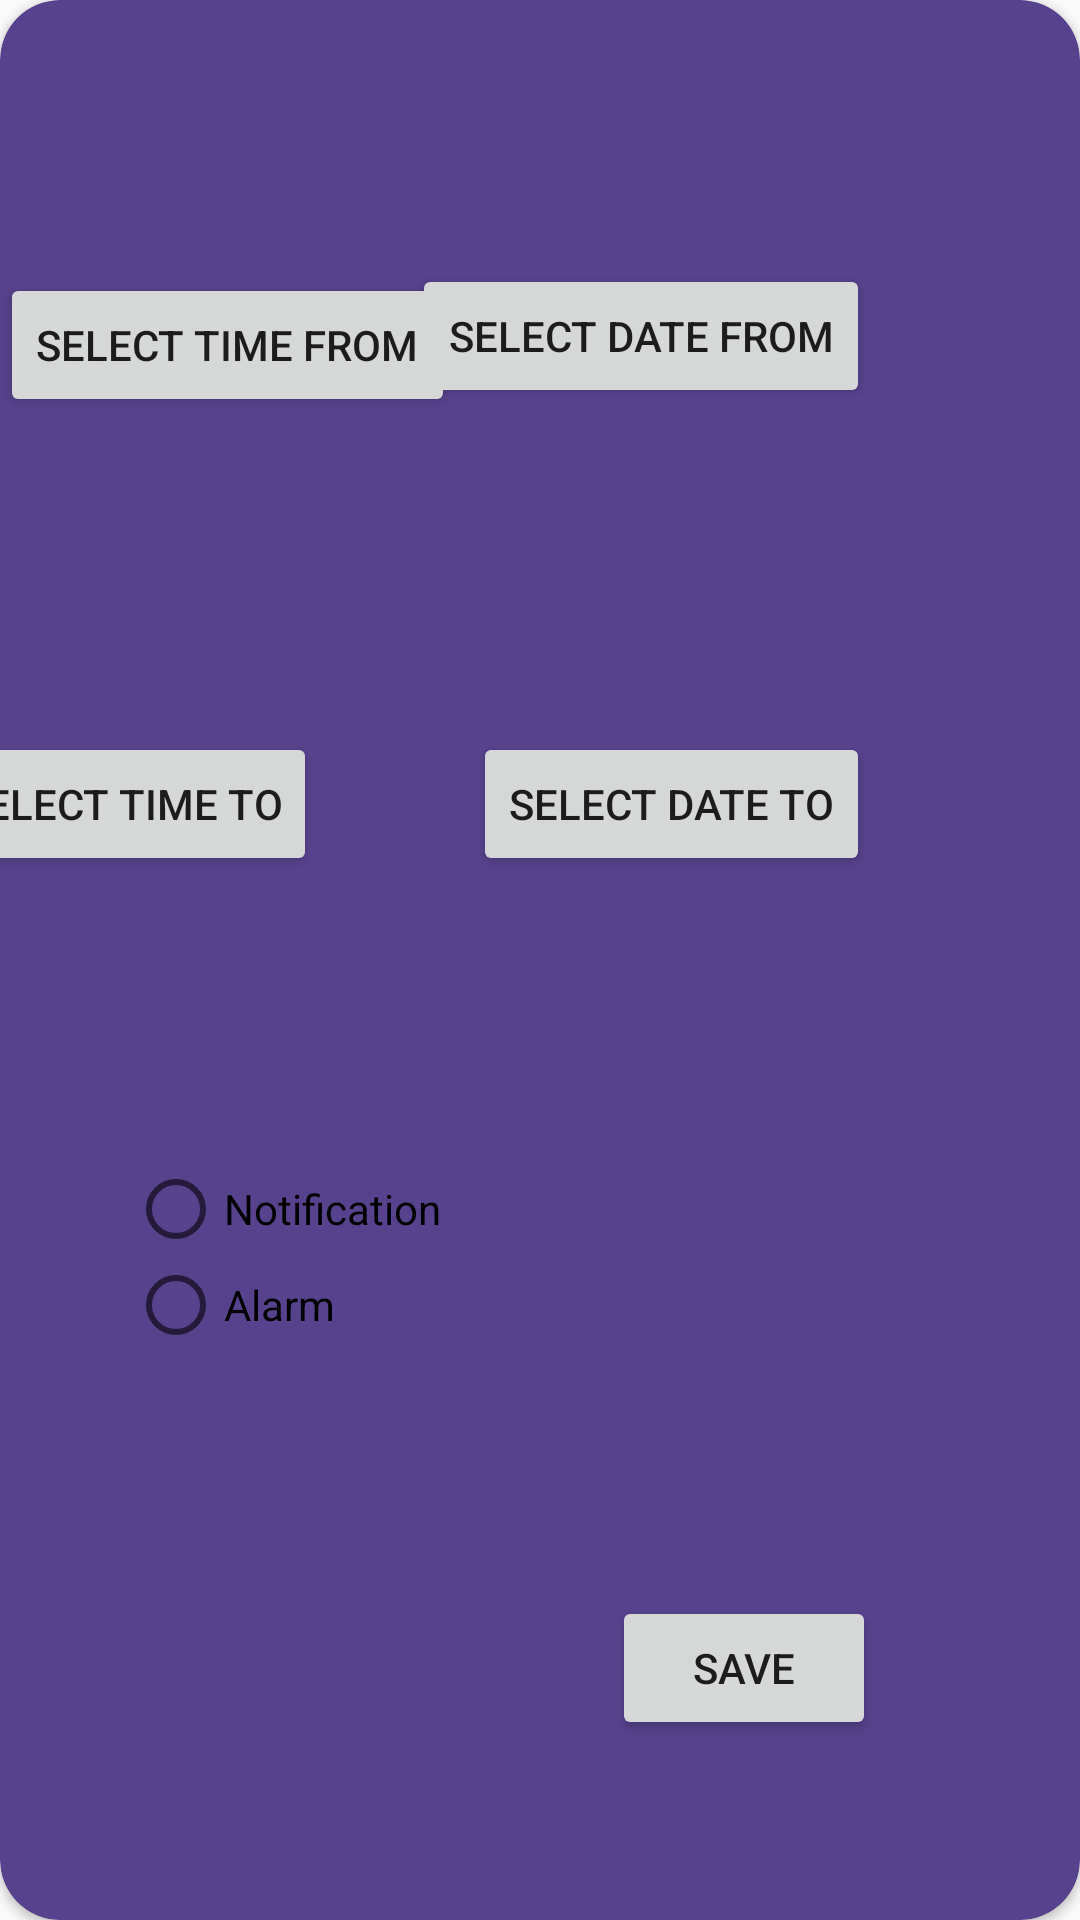

Reconstruct the res/layout file that produces this screen, plus the resources it refers to.
<!-- AndroidManifest.xml: application theme AppTheme -->
<!-- res/layout/fragment_date_picker.xml -->
<?xml version="1.0" encoding="utf-8"?>
<androidx.cardview.widget.CardView xmlns:android="http://schemas.android.com/apk/res/android"
    xmlns:app="http://schemas.android.com/apk/res-auto"
    xmlns:tools="http://schemas.android.com/tools"
    android:layout_width="match_parent"
    android:layout_height="wrap_content"
    app:cardBackgroundColor="@color/card"
    app:cardCornerRadius="20dp"
    tools:context=".alert.view.DatePicker">

    
    <androidx.constraintlayout.widget.ConstraintLayout
        android:id="@+id/cardView"
        android:layout_width="match_parent"
        android:layout_height="match_parent">

        <TextView
            android:id="@+id/date"
            android:layout_width="wrap_content"
            android:layout_height="wrap_content"
            android:layout_marginTop="128dp"
            android:layout_marginEnd="80dp"
            android:layout_marginBottom="24dp"
            android:gravity="center"
            android:textColor="@color/white"
            android:textSize="14sp"
            android:textStyle="bold"
            app:layout_constraintBottom_toTopOf="@+id/select_date"
            app:layout_constraintEnd_toEndOf="parent"
            app:layout_constraintTop_toTopOf="parent"></TextView>

        <Button
            android:id="@+id/select_date"
            android:layout_width="wrap_content"
            android:layout_height="wrap_content"
            android:layout_marginEnd="70dp"
            android:layout_marginBottom="79dp"
            android:text="Select Date From"
            app:layout_constraintBottom_toTopOf="@+id/tv_date_for"
            app:layout_constraintEnd_toEndOf="parent">

        </Button>

        <TextView
            android:id="@+id/time"
            android:layout_width="wrap_content"
            android:layout_height="wrap_content"
            android:layout_marginEnd="128dp"
            android:layout_marginBottom="24dp"
            android:gravity="center"
            android:textColor="@color/white"
            android:textSize="14sp"
            android:textStyle="bold"
            app:layout_constraintBottom_toTopOf="@+id/select_time"
            app:layout_constraintEnd_toStartOf="@+id/date"
            app:layout_constraintStart_toStartOf="parent"></TextView>

        <Button
            android:id="@+id/select_time"
            android:layout_width="wrap_content"
            android:layout_height="wrap_content"
            android:layout_marginEnd="28dp"
            android:layout_marginBottom="76dp"
            android:text="Select Time From"
            app:layout_constraintBottom_toTopOf="@+id/tv_time_For"
            app:layout_constraintEnd_toStartOf="@+id/select_date"
            app:layout_constraintHorizontal_bias="0.0"
            app:layout_constraintStart_toStartOf="parent">

        </Button>

        <Button
            android:id="@+id/select_time_for"
            android:layout_width="wrap_content"
            android:layout_height="wrap_content"
            android:layout_marginEnd="52dp"
            android:layout_marginBottom="348dp"
            android:text="Select Time To"
            app:layout_constraintBottom_toBottomOf="parent"
            app:layout_constraintEnd_toStartOf="@+id/select_date_for" />

        <Button
            android:id="@+id/select_date_for"
            android:layout_width="wrap_content"
            android:layout_height="wrap_content"
            android:layout_marginEnd="70dp"
            android:layout_marginBottom="348dp"
            android:shadowColor="#00FFFFFF"
            android:text="Select Date To"
            app:layout_constraintBottom_toBottomOf="parent"
            app:layout_constraintEnd_toEndOf="parent" />

        <TextView
            android:id="@+id/tv_time_For"
            style="Bold"
            android:layout_width="wrap_content"
            android:layout_height="wrap_content"
            android:layout_marginStart="23dp"
            android:layout_marginBottom="10dp"
            android:textColor="@color/white"
            android:textStyle="bold"
            app:layout_constraintBottom_toTopOf="@+id/select_time_for"
            app:layout_constraintStart_toStartOf="parent" />

        <TextView
            android:id="@+id/tv_date_for"
            android:layout_width="wrap_content"
            android:layout_height="wrap_content"
            android:layout_marginEnd="119dp"
            android:layout_marginBottom="10dp"
            android:textColor="@color/white"
            app:layout_constraintBottom_toTopOf="@+id/select_date_for"
            app:layout_constraintEnd_toEndOf="parent" />

        <Button
            android:id="@+id/btn_Save"
            android:layout_width="wrap_content"
            android:layout_height="wrap_content"
            android:layout_marginTop="240dp"
            android:layout_marginEnd="68dp"
            android:text="Save"
            app:layout_constraintEnd_toEndOf="parent"
            app:layout_constraintTop_toBottomOf="@+id/select_date_for" />

        <RadioGroup
            android:id="@+id/notification_alarm"
            android:layout_width="275dp"
            android:layout_height="108dp"
            android:layout_marginTop="95dp"
            app:layout_constraintEnd_toEndOf="parent"
            app:layout_constraintStart_toStartOf="parent"
            app:layout_constraintTop_toBottomOf="@+id/select_time_for">

            <RadioButton
                android:id="@+id/radioButton"
                android:layout_width="match_parent"
                android:layout_height="wrap_content"
                android:text="Notification" />

            <RadioButton
                android:id="@+id/radioButton2"
                android:layout_width="match_parent"
                android:layout_height="wrap_content"
                android:text="Alarm" />
        </RadioGroup>

    </androidx.constraintlayout.widget.ConstraintLayout>

</androidx.cardview.widget.CardView>
<!-- resources referenced by this layout -->
<resources>
  <color name="card">#57428d</color>
  <color name="white">#FFFFFFFF</color>
  <style name="AppTheme" parent="Theme.AppCompat.Light.NoActionBar">
  
          
          <item name="colorPrimary">@color/purple_500</item>
          <item name="colorPrimaryVariant">@color/purple_700</item>
          <item name="colorOnPrimary">@color/white</item>
          
          <item name="colorSecondary">@color/teal_200</item>
          <item name="colorSecondaryVariant">@color/teal_700</item>
          <item name="colorOnSecondary">@color/black</item>
          
          <item name="android:statusBarColor">?attr/colorPrimaryVariant</item>
          
      </style>
  <color name="purple_500">#FF6200EE</color>
  <color name="purple_700">#FF3700B3</color>
  <color name="teal_200">#FF03DAC5</color>
  <color name="teal_700">#FF018786</color>
  <color name="black">#FF000000</color>
</resources>
